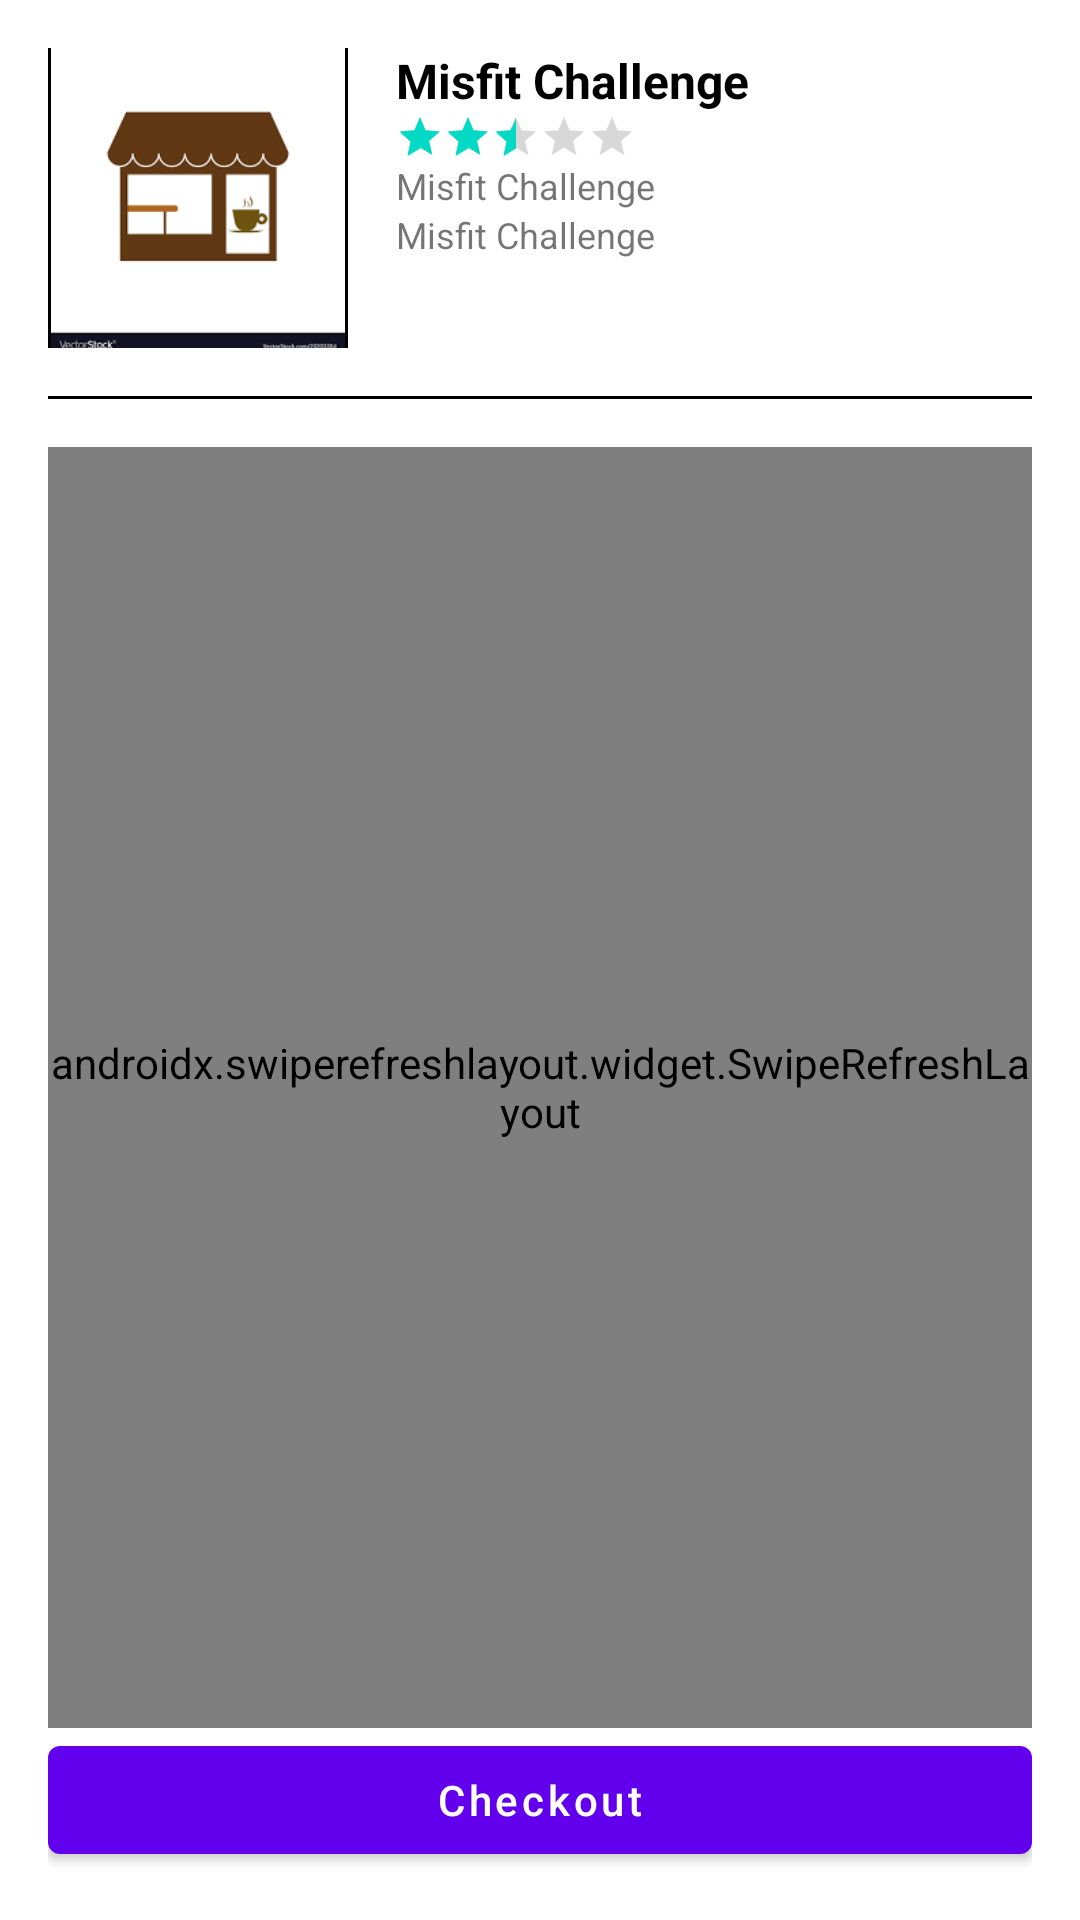

Here is an Android app screen rendered from its layout file. Give the layout XML and the strings, colors and styles it references.
<!-- AndroidManifest.xml: application theme Theme.MisfitChallenge -->
<!-- res/layout/fragment_store.xml -->
<?xml version="1.0" encoding="utf-8"?>
<androidx.constraintlayout.widget.ConstraintLayout xmlns:android="http://schemas.android.com/apk/res/android"
    xmlns:app="http://schemas.android.com/apk/res-auto"
    xmlns:tools="http://schemas.android.com/tools"
    android:layout_width="match_parent"
    android:layout_height="match_parent"
    android:padding="@dimen/default_padding"
    tools:context="tech.misfit.challenge.ui.store.StoreFragment">

    <ImageView
        android:id="@+id/defaultImage"
        android:layout_width="100dp"
        android:layout_height="100dp"
        android:background="@color/black"
        android:padding="1dp"
        android:scaleType="centerCrop"
        android:src="@drawable/ic_shop"
        app:layout_constraintStart_toStartOf="parent"
        app:layout_constraintTop_toTopOf="parent" />

    <LinearLayout
        android:id="@+id/storeInfoLay"
        android:layout_width="0dp"
        android:layout_height="0dp"
        android:layout_marginStart="@dimen/activity_horizontal_margin"
        android:orientation="vertical"
        app:layout_constraintBottom_toBottomOf="@+id/defaultImage"
        app:layout_constraintEnd_toEndOf="parent"
        app:layout_constraintHorizontal_weight="1"
        app:layout_constraintStart_toEndOf="@+id/defaultImage"
        app:layout_constraintTop_toTopOf="@+id/defaultImage">

        <TextView
            android:id="@+id/name"
            android:layout_width="match_parent"
            android:layout_height="wrap_content"
            android:text="@string/app_name"
            android:textColor="@color/black"
            android:textSize="16sp"
            android:textStyle="bold" />

        <RatingBar
            android:id="@+id/rating"
            style="@style/Widget.AppCompat.RatingBar.Small"
            android:layout_width="wrap_content"
            android:layout_height="wrap_content"
            android:isIndicator="true"
            android:numStars="5"
            android:rating="2.4"
            android:stepSize="0.1" />

        <TextView
            android:id="@+id/openingTime"
            android:layout_width="match_parent"
            android:layout_height="wrap_content"
            android:drawablePadding="5dp"
            android:gravity="center_vertical"
            android:text="@string/app_name"
            android:textSize="12sp"
            app:drawableStartCompat="@drawable/ic_shop_time" />

        <TextView
            android:id="@+id/closingTime"
            android:layout_width="match_parent"
            android:layout_height="wrap_content"
            android:drawablePadding="5dp"
            android:gravity="center_vertical"
            android:text="@string/app_name"
            android:textSize="12sp"
            app:drawableStartCompat="@drawable/ic_shop_time" />
    </LinearLayout>

    <View
        android:id="@+id/divider"
        android:layout_width="match_parent"
        android:layout_height="1dp"
        android:layout_marginTop="@dimen/default_margin"
        android:background="@color/black"
        app:layout_constraintTop_toBottomOf="@+id/storeInfoLay" />

    <androidx.swiperefreshlayout.widget.SwipeRefreshLayout
        android:id="@+id/swipeRefreshLayout"
        android:layout_width="match_parent"
        android:layout_height="0dp"
        android:layout_marginTop="@dimen/default_margin"
        app:layout_constraintBottom_toTopOf="@+id/checkout"
        app:layout_constraintHorizontal_weight="1"
        app:layout_constraintTop_toBottomOf="@+id/divider">

        <androidx.recyclerview.widget.RecyclerView
            android:id="@+id/recyclerView"
            android:layout_width="match_parent"
            android:layout_height="match_parent" />
    </androidx.swiperefreshlayout.widget.SwipeRefreshLayout>

    <include
        android:id="@+id/statusLay"
        layout="@layout/status_lay"
        android:visibility="invisible" />

    <Button
        android:id="@+id/checkout"
        android:layout_width="match_parent"
        android:layout_height="wrap_content"
        android:text="@string/checkout"
        android:textAllCaps="false"
        app:layout_constraintBottom_toBottomOf="parent" />
</androidx.constraintlayout.widget.ConstraintLayout>
<!-- res/layout/status_lay.xml (included above) -->
<?xml version="1.0" encoding="utf-8"?>
<androidx.constraintlayout.widget.ConstraintLayout xmlns:android="http://schemas.android.com/apk/res/android"
    xmlns:app="http://schemas.android.com/apk/res-auto"
    android:id="@+id/statusLay"
    android:layout_width="wrap_content"
    android:layout_height="wrap_content"
    app:layout_constraintBottom_toBottomOf="parent"
    app:layout_constraintEnd_toEndOf="parent"
    app:layout_constraintStart_toStartOf="parent"
    app:layout_constraintTop_toTopOf="parent">

    <ProgressBar
        android:id="@+id/statusProgressBar"
        android:layout_width="wrap_content"
        android:layout_height="wrap_content"
        app:layout_constraintBottom_toTopOf="@+id/statusImage"
        app:layout_constraintEnd_toEndOf="parent"
        app:layout_constraintHorizontal_bias="0.5"
        app:layout_constraintStart_toStartOf="parent"
        app:layout_constraintTop_toTopOf="parent"
        android:visibility="gone"
        app:layout_constraintVertical_chainStyle="packed" />

    <ImageView
        android:id="@+id/statusImage"
        android:layout_width="wrap_content"
        android:layout_height="wrap_content"
        android:layout_margin="10dp"
        android:src="@drawable/ic_no_network"
        app:layout_constraintBottom_toTopOf="@+id/statusMessage"
        app:layout_constraintEnd_toEndOf="parent"
        app:layout_constraintHorizontal_bias="0.5"
        app:layout_constraintStart_toStartOf="parent"
        app:layout_constraintTop_toBottomOf="@+id/statusProgressBar" />

    <TextView
        android:id="@+id/statusMessage"
        android:layout_width="wrap_content"
        android:layout_height="wrap_content"
        android:text="@string/loading"
        app:layout_constraintBottom_toTopOf="@+id/statusProgressBar"
        app:layout_constraintEnd_toEndOf="parent"
        app:layout_constraintHorizontal_bias="0.5"
        app:layout_constraintStart_toStartOf="parent"
        app:layout_constraintTop_toBottomOf="@+id/statusImage" />
</androidx.constraintlayout.widget.ConstraintLayout>
<!-- resources referenced by this layout -->
<resources>
  <dimen name="activity_horizontal_margin">16dp</dimen>
  <dimen name="default_margin">16dp</dimen>
  <dimen name="default_padding">16dp</dimen>
  <!-- drawable ic_shop: png bitmap (drawable, 2394 bytes) -->
  <string name="app_name">Misfit Challenge</string>
  <string name="checkout">Checkout</string>
  <string name="loading">Loading, please wait…</string>
  <style name="Theme.MisfitChallenge" parent="Theme.MaterialComponents.DayNight.DarkActionBar">
          
          <item name="colorPrimary">@color/purple_500</item>
          <item name="colorPrimaryVariant">@color/purple_700</item>
          <item name="colorOnPrimary">@color/white</item>
          
          <item name="colorSecondary">@color/teal_200</item>
          <item name="colorSecondaryVariant">@color/teal_700</item>
          <item name="colorOnSecondary">@color/black</item>
          
          <item name="android:statusBarColor" tools:targetApi="l">?attr/colorPrimaryVariant</item>
          
      </style>
  <!-- not gathered from this repository: default colours our renderer supplied (Android Studio template values) -->
  <color name="purple_500">#FF6200EE</color>
  <color name="purple_700">#FF3700B3</color>
  <color name="teal_200">#FF03DAC5</color>
  <color name="teal_700">#FF018786</color>
  <color name="black">#FF000000</color>
  <color name="white">#FFFFFFFF</color>
</resources>
